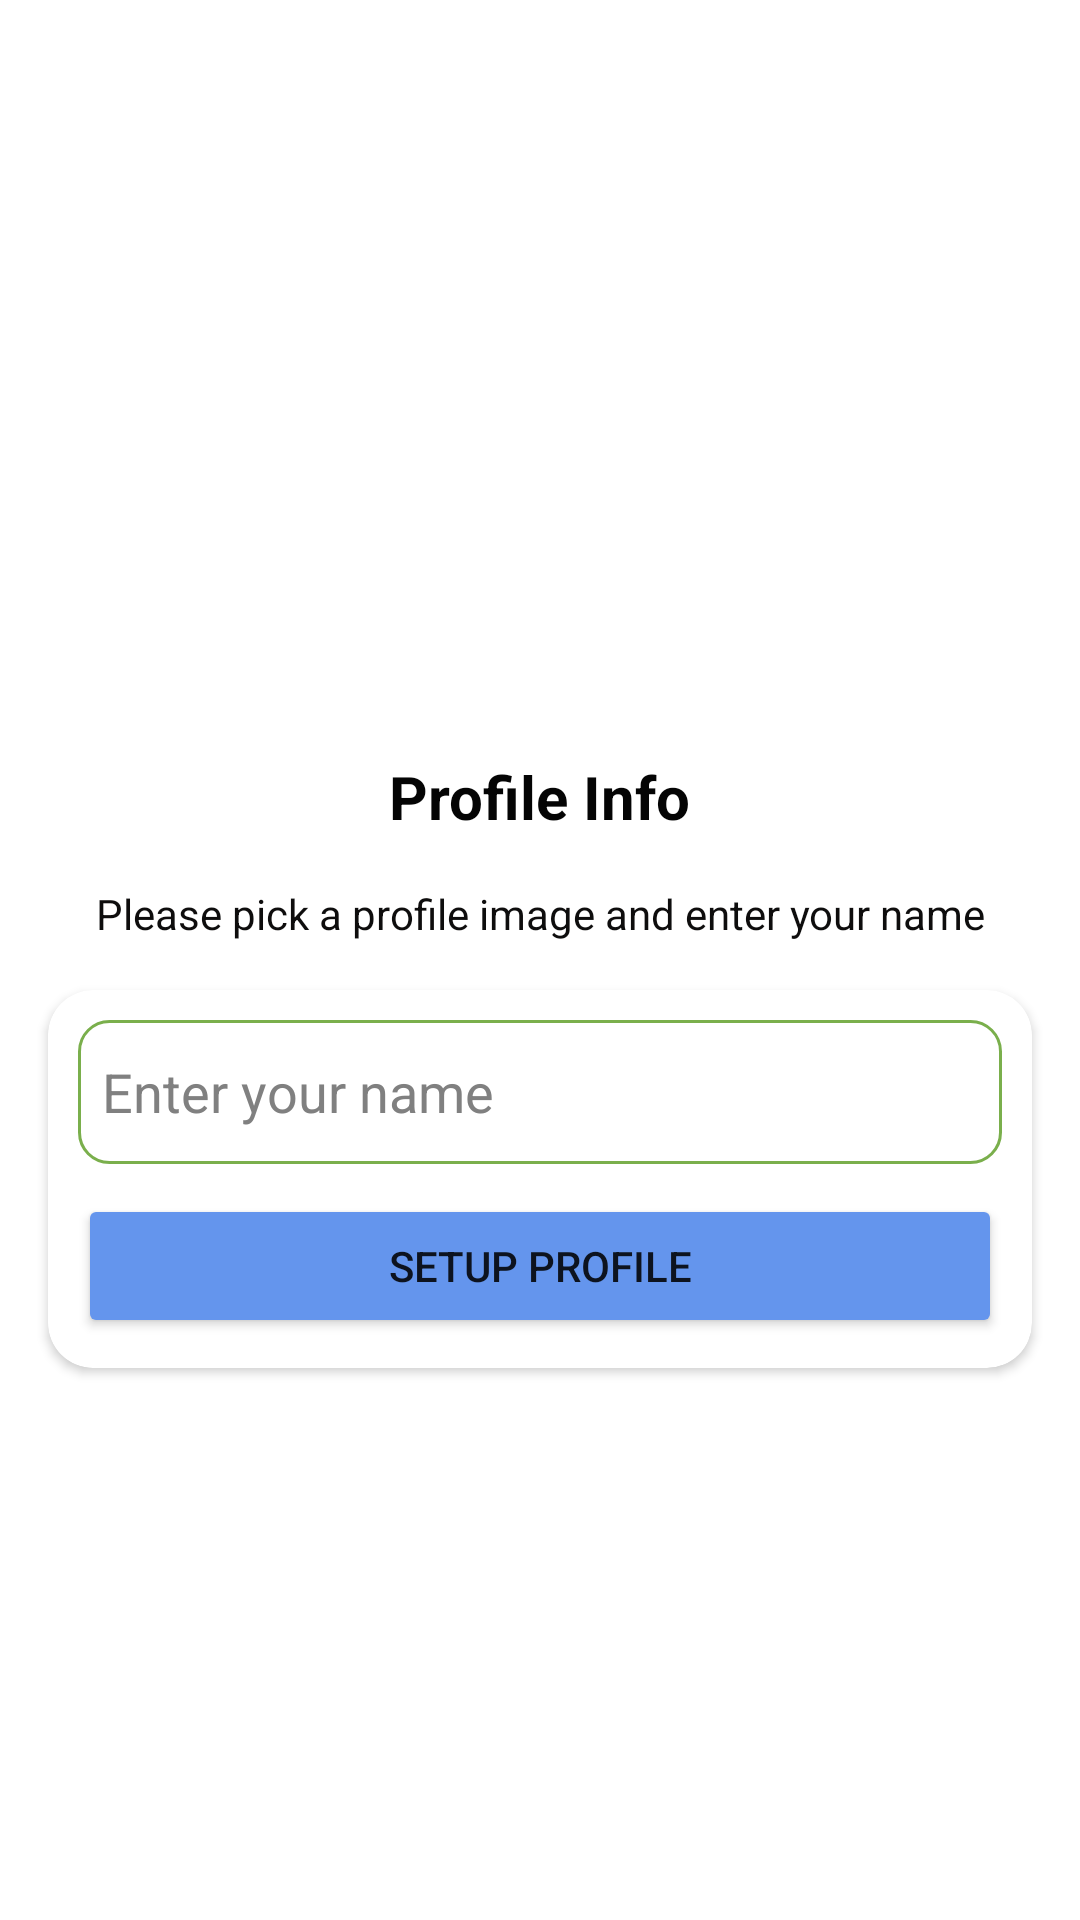

Android layout source for this screen:
<!-- AndroidManifest.xml: application theme Theme.ChatApplication -->
<!-- res/layout/activity_setup_profile.xml -->
<?xml version="1.0" encoding="utf-8"?>
<androidx.constraintlayout.widget.ConstraintLayout xmlns:android="http://schemas.android.com/apk/res/android"
    xmlns:app="http://schemas.android.com/apk/res-auto"
    xmlns:tools="http://schemas.android.com/tools"
    android:layout_width="match_parent"
    android:layout_height="match_parent"
    tools:context=".SetupProfileActivity">

    <TextView
        android:id="@+id/textView"
        android:layout_width="wrap_content"
        android:layout_height="wrap_content"
        android:layout_marginTop="16dp"
        android:text="Profile Info"
        android:textColor="#040404"
        android:textSize="20sp"
        android:textStyle="bold"
        app:layout_constraintEnd_toEndOf="@+id/imageView"
        app:layout_constraintStart_toStartOf="@+id/imageView"
        app:layout_constraintTop_toBottomOf="@+id/imageView" />

    <ImageView
        android:id="@+id/imageView"
        android:layout_width="220dp"
        android:layout_height="220dp"
        android:layout_marginTop="16dp"
        android:src="@drawable/avatar"
        app:layout_constraintEnd_toEndOf="parent"
        app:layout_constraintStart_toStartOf="parent"
        app:layout_constraintTop_toTopOf="parent" />

    <TextView
        android:id="@+id/textView2"
        android:layout_width="wrap_content"
        android:layout_height="wrap_content"
        android:layout_marginTop="16dp"
        android:gravity="center"
        android:text="Please pick a profile image and enter your name"
        android:textColor="#0E0D0D"
        android:textSize="14sp"
        app:layout_constraintEnd_toEndOf="@+id/textView"
        app:layout_constraintStart_toStartOf="@+id/textView"
        app:layout_constraintTop_toBottomOf="@+id/textView" />

    <androidx.cardview.widget.CardView
        android:layout_width="match_parent"
        android:layout_height="wrap_content"
        android:layout_marginStart="16dp"
        android:layout_marginTop="16dp"
        android:layout_marginEnd="16dp"
        app:cardCornerRadius="15dp"
        app:layout_constraintEnd_toEndOf="parent"
        app:layout_constraintStart_toStartOf="parent"
        app:layout_constraintTop_toBottomOf="@+id/textView2">

        <LinearLayout
            android:layout_width="match_parent"
            android:layout_height="match_parent"
            android:layout_marginStart="10dp"
            android:layout_marginLeft="10dp"
            android:layout_marginTop="10dp"
            android:layout_marginEnd="10dp"
            android:layout_marginRight="10dp"
            android:layout_marginBottom="10dp"
            android:orientation="vertical">

            <EditText
                android:id="@+id/nameBox"
                android:layout_width="match_parent"
                android:layout_height="48dp"
                android:background="@drawable/textbox_outline"
                android:hint="Enter your name"
                android:padding="8dp"
                android:textColor="#6495ED"
                android:textColorHint="#808080" />

            <Button
                android:id="@+id/continueButton"
                android:layout_width="match_parent"
                android:layout_height="wrap_content"
                android:layout_marginTop="10dp"
                android:backgroundTint="#6495ED"
                android:text="Setup profile"
                app:cornerRadius="10dp" />
        </LinearLayout>
    </androidx.cardview.widget.CardView>

</androidx.constraintlayout.widget.ConstraintLayout>
<!-- resources referenced by this layout -->
<resources>
  <!-- drawable textbox_outline (drawable) -->
  <?xml version="1.0" encoding="utf-8"?>
  <shape xmlns:android="http://schemas.android.com/apk/res/android">
  <stroke android:color="#7AAF4C" android:width="1dp"/>
      <corners android:radius="10dp"/>
  </shape>
  <style name="Theme.ChatApplication" parent="Theme.MaterialComponents.DayNight.NoActionBar">
          @style/OtpWidget.OtpView
          
          <item name="colorPrimary">@color/purple_500</item>
          <item name="colorPrimaryVariant">@color/appGreen</item>
          <item name="colorOnPrimary">@color/white</item>
          
          <item name="colorSecondary">@color/teal_200</item>
          <item name="colorSecondaryVariant">@color/teal_700</item>
          <item name="colorOnSecondary">@color/black</item>
          
          <item name="android:statusBarColor" tools:targetApi="l">?attr/colorPrimaryVariant</item>
  
          
      </style>
  <color name="purple_500">#FF6200EE</color>
  <color name="appGreen">#4CAF50</color>
  <color name="white">#FFFFFFFF</color>
  <color name="teal_200">#FF03DAC5</color>
  <color name="teal_700">#FF018786</color>
  <color name="black">#FF000000</color>
</resources>
